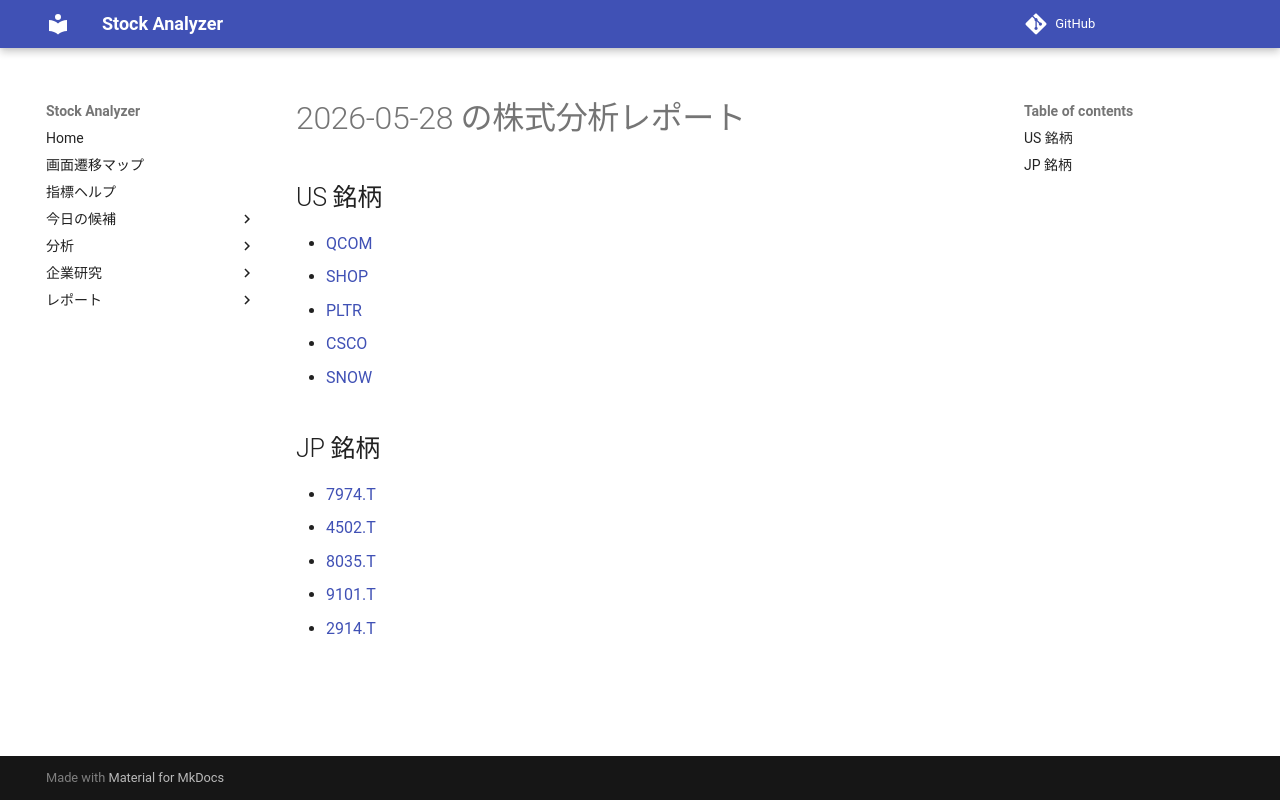

repository: Yumi-note/Making-APP · page: reports/2026-05-28/182725/index.html · generator: mkdocs

# 2026-05-28 の株式分析レポート

## US 銘柄

- [QCOM](QCOM.md)
- [SHOP](SHOP.md)
- [PLTR](PLTR.md)
- [CSCO](CSCO.md)
- [SNOW](SNOW.md)

## JP 銘柄

- [7974.T](7974_T.md)
- [4502.T](4502_T.md)
- [8035.T](8035_T.md)
- [9101.T](9101_T.md)
- [2914.T](2914_T.md)
